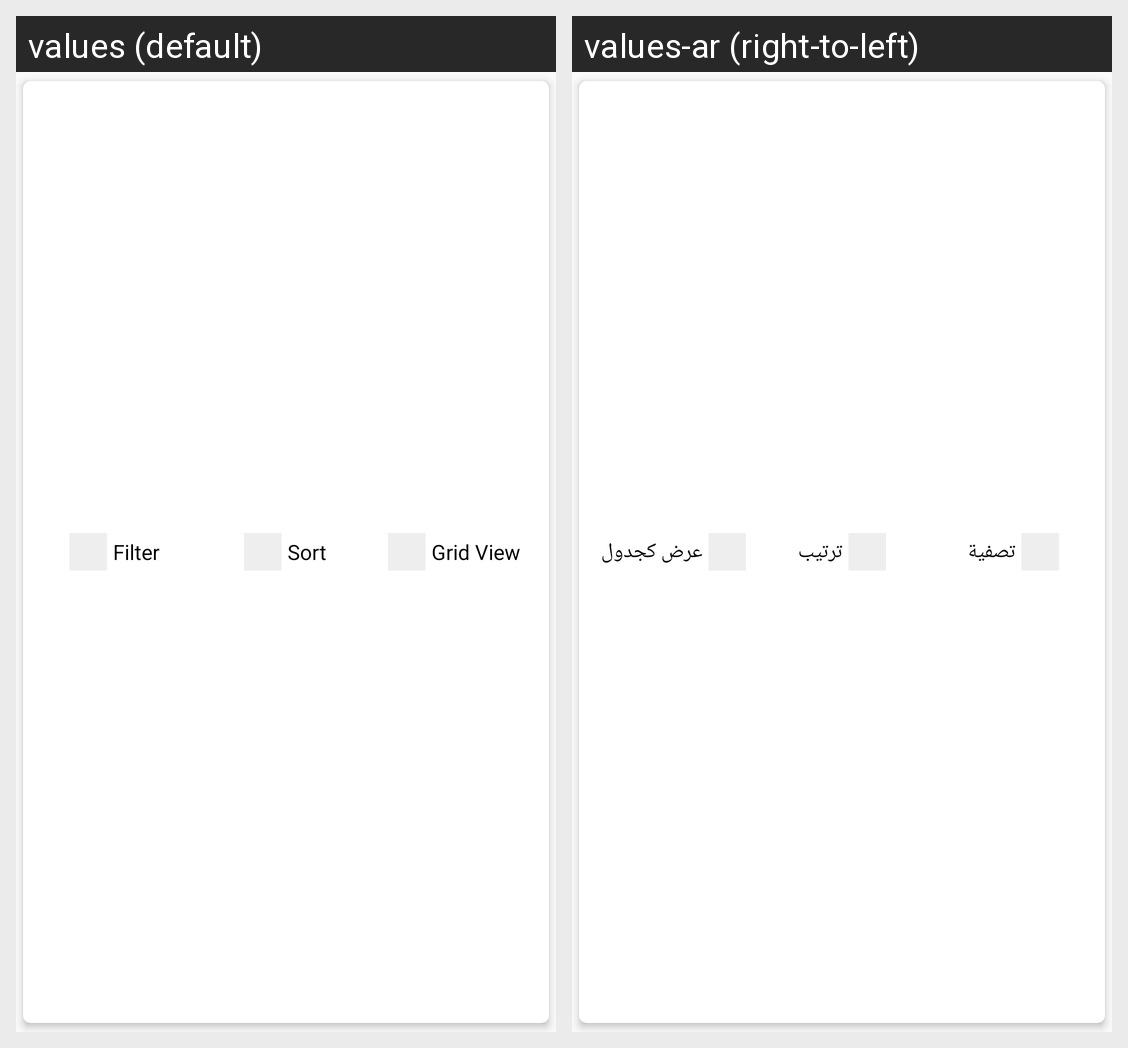

The Android screen above is rendered under two locales of the same app. Produce the string resources it draws, with the default and per-locale values.
Android screen res/layout/layout_view_bar.xml rendered under 2 locales, left to right: values (default), values-ar (right-to-left). Device: Nexus 5 (rendered at 1080×1920; each locale shown at half size, 540×960, under a caption strip naming it); theme AppTheme.
Strings drawn on this screen, with the default value and each locale's value (text and hints the layout hard-codes, and strings that could not be matched under every locale, appear in the picture but are not listed):

filter
  values: Filter
  values-ar: تصفية

sort
  values: Sort
  values-ar: ترتيب

grid_view
  values: Grid View
  values-ar: عرض كجدول
